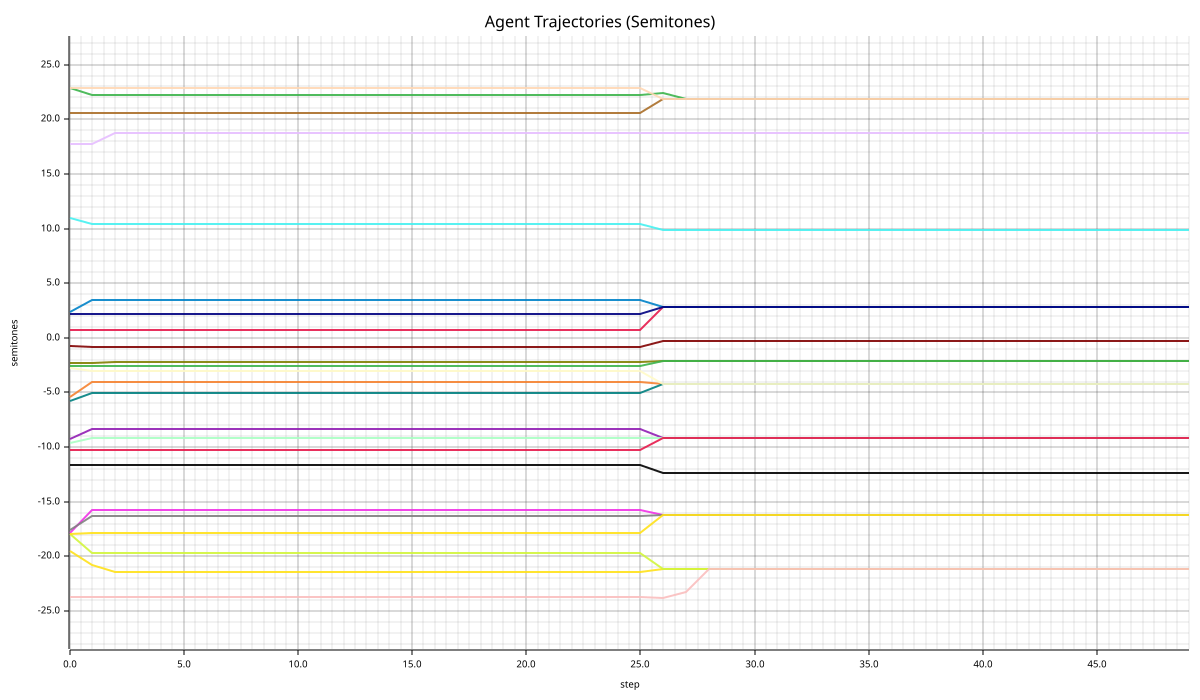

The data file committed next to this chart (first rows):
step, agent_id, semitones, c_level
0, 0, 0.6968, 0.6885
1, 0, 0.6968, 0.8561
2, 0, 0.6968, 0.8602
3, 0, 0.6968, 0.8593
4, 0, 0.6968, 0.8593
5, 0, 0.6968, 0.8593
6, 0, 0.6968, 0.8593
7, 0, 0.6968, 0.8593
8, 0, 0.6968, 0.8593
9, 0, 0.6968, 0.8593
10, 0, 0.6968, 0.8593
11, 0, 0.6968, 0.8593
12, 0, 0.6968, 0.8593
13, 0, 0.6968, 0.8593
14, 0, 0.6968, 0.8593
15, 0, 0.6968, 0.8593
16, 0, 0.6968, 0.8593
17, 0, 0.6968, 0.8593
18, 0, 0.6968, 0.8593
19, 0, 0.6968, 0.8593
20, 0, 0.6968, 0.8593
21, 0, 0.6968, 0.8593
22, 0, 0.6968, 0.8593
23, 0, 0.6968, 0.8593
24, 0, 0.6968, 0.8593
25, 0, 0.6968, 0.8593
26, 0, 2.827, 0.8777
27, 0, 2.827, 0.8797
28, 0, 2.827, 0.8781
29, 0, 2.827, 0.8781
30, 0, 2.827, 0.8781
31, 0, 2.827, 0.8781
32, 0, 2.827, 0.8781
33, 0, 2.827, 0.8781
34, 0, 2.827, 0.8781
35, 0, 2.827, 0.8781
36, 0, 2.827, 0.8781
37, 0, 2.827, 0.8781
38, 0, 2.827, 0.8781
39, 0, 2.827, 0.8781
40, 0, 2.827, 0.8781
41, 0, 2.827, 0.8781
42, 0, 2.827, 0.8781
43, 0, 2.827, 0.8781
44, 0, 2.827, 0.8781
45, 0, 2.827, 0.8781
46, 0, 2.827, 0.8781
47, 0, 2.827, 0.8781
48, 0, 2.827, 0.8781
49, 0, 2.827, 0.8781
0, 1, 22.9, 0.8696
1, 1, 22.21, 0.8212
2, 1, 22.21, 0.8224
3, 1, 22.21, 0.8229
4, 1, 22.21, 0.8229
5, 1, 22.21, 0.8229
6, 1, 22.21, 0.8229
7, 1, 22.21, 0.8229
8, 1, 22.21, 0.8229
9, 1, 22.21, 0.8229
... 1,140 more rows
